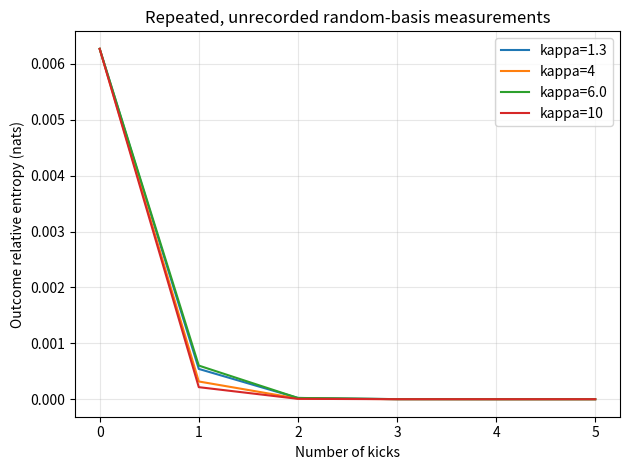

Write the Python code that produced this figure. (Note: this script raises an exception after producing the figure.)
"""Measure in a new random basis at each time, keeping the backaction."""

from pathlib import Path

import numpy as np
import matplotlib.pyplot as plt
from scipy.linalg import expm
from scipy.special import rel_entr

# Use the same two preparations as in kicked_top_relative_entropy.py.
j, epsilon, noise, kicks = 10, 0.07, 0.3, 5
d = 2 * j + 1
identity = np.eye(d)
m = np.arange(-j, j + 1, dtype=float)
raising = np.diag(np.sqrt(j * (j + 1) - m[:-1] * (m[:-1] + 1)), -1)
Jy = (raising - raising.T) / (2j)
Jz = np.diag(m)
psi = expm(-1j * 0.7 * Jz) @ expm(-1j * 1.1 * Jy) @ identity[:, -1]
rho0 = (1 - noise) * np.outer(psi, psi.conj()) + noise * identity / d
V = expm(-1j * epsilon * Jy)
sigma0 = V @ rho0 @ V.conj().T

# Choose the measurements once, without looking at either state or kappa.
# At each time both preparations use exactly the same random basis.
rng = np.random.default_rng(20261116)
bases = []
for _ in range(kicks + 1):
    random_matrix = rng.normal(size=(d, d)) + 1j * rng.normal(size=(d, d))
    basis, _ = np.linalg.qr(random_matrix)
    bases.append(basis)

fig, ax = plt.subplots()
for kappa in (1.3, 4, 6.0, 10):
    U = expm(-1j * kappa * Jz @ Jz / (2 * j)) @ expm(-1j * np.pi / 2 * Jy)
    rho, sigma = rho0.copy(), sigma0.copy()
    divergences = []

    for t, basis in enumerate(bases):
        # Measure both states in this time's common random basis.
        p = np.diag(basis.conj().T @ rho @ basis).real
        q = np.diag(basis.conj().T @ sigma @ basis).real
        divergences.append(np.sum(rel_entr(p, q)))

        # The outcome is not retained: a projective measurement removes
        # off-diagonal terms in this basis before the next kick.
        rho = basis @ np.diag(p) @ basis.conj().T
        sigma = basis @ np.diag(q) @ basis.conj().T
        if t < kicks:
            rho = U @ rho @ U.conj().T
            sigma = U @ sigma @ U.conj().T

    ax.plot(range(kicks + 1), divergences, label=f"kappa={kappa}")

ax.set(xlabel="Number of kicks", ylabel="Outcome relative entropy (nats)",
       title="Repeated, unrecorded random-basis measurements")
ax.legend()
ax.grid(alpha=0.3)
fig.tight_layout()
output = Path(__file__).resolve().parent.parent / "results" / "kicked_top_random_repeated_measurement.png"
output.parent.mkdir(parents=True, exist_ok=True)
fig.savefig(output, dpi=160)
print(output)
plt.show()
